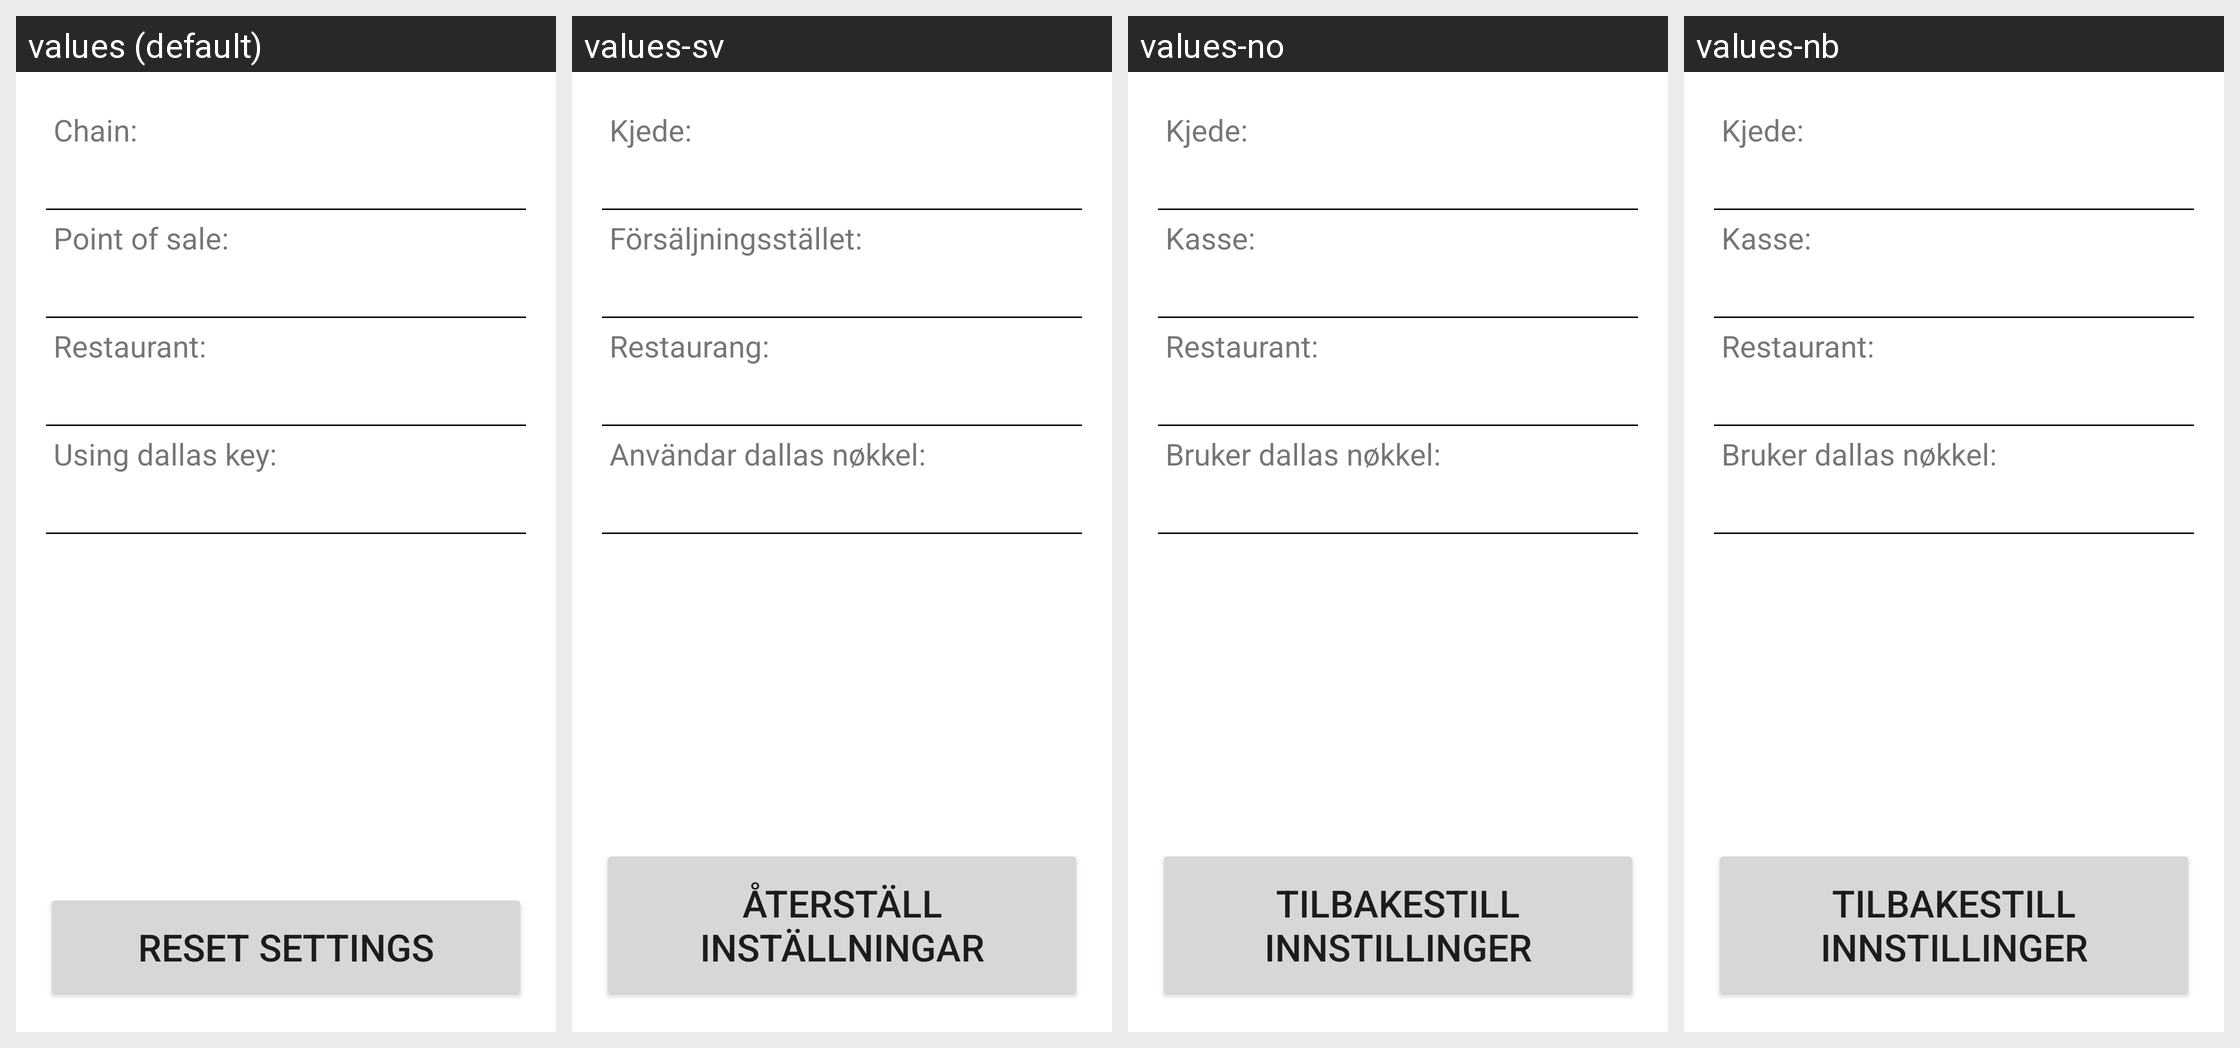

This grid shows one Android layout under several languages. Give, for every string resource on the screen, its name, the default text and each shown locale's text.
Android screen res/layout/admin_settings_fragment.xml rendered under 4 locales, left to right: values (default), values-sv, values-no, values-nb. Device: Nexus 5 (rendered at 1080×1920; each locale shown at half size, 540×960, under a caption strip naming it); theme AppTheme.
Strings drawn on this screen, with the default value and each locale's value (text and hints the layout hard-codes, and strings that could not be matched under every locale, appear in the picture but are not listed):

chain_colon
  values: Chain:
  values-sv: Kjede:
  values-no: Kjede:
  values-nb: Kjede:

pos_colon
  values: Point of sale:
  values-sv: Försäljningsstället:
  values-no: Kasse:
  values-nb: Kasse:

restaurant_colon
  values: Restaurant:
  values-sv: Restaurang:
  values-no: Restaurant:
  values-nb: Restaurant:

using_dallas_key_colon
  values: Using dallas key:
  values-sv: Användar dallas nøkkel:
  values-no: Bruker dallas nøkkel:
  values-nb: Bruker dallas nøkkel:

reset_settings
  values: Reset settings
  values-sv: Återställ inställningar
  values-no: Tilbakestill innstillinger
  values-nb: Tilbakestill innstillinger
